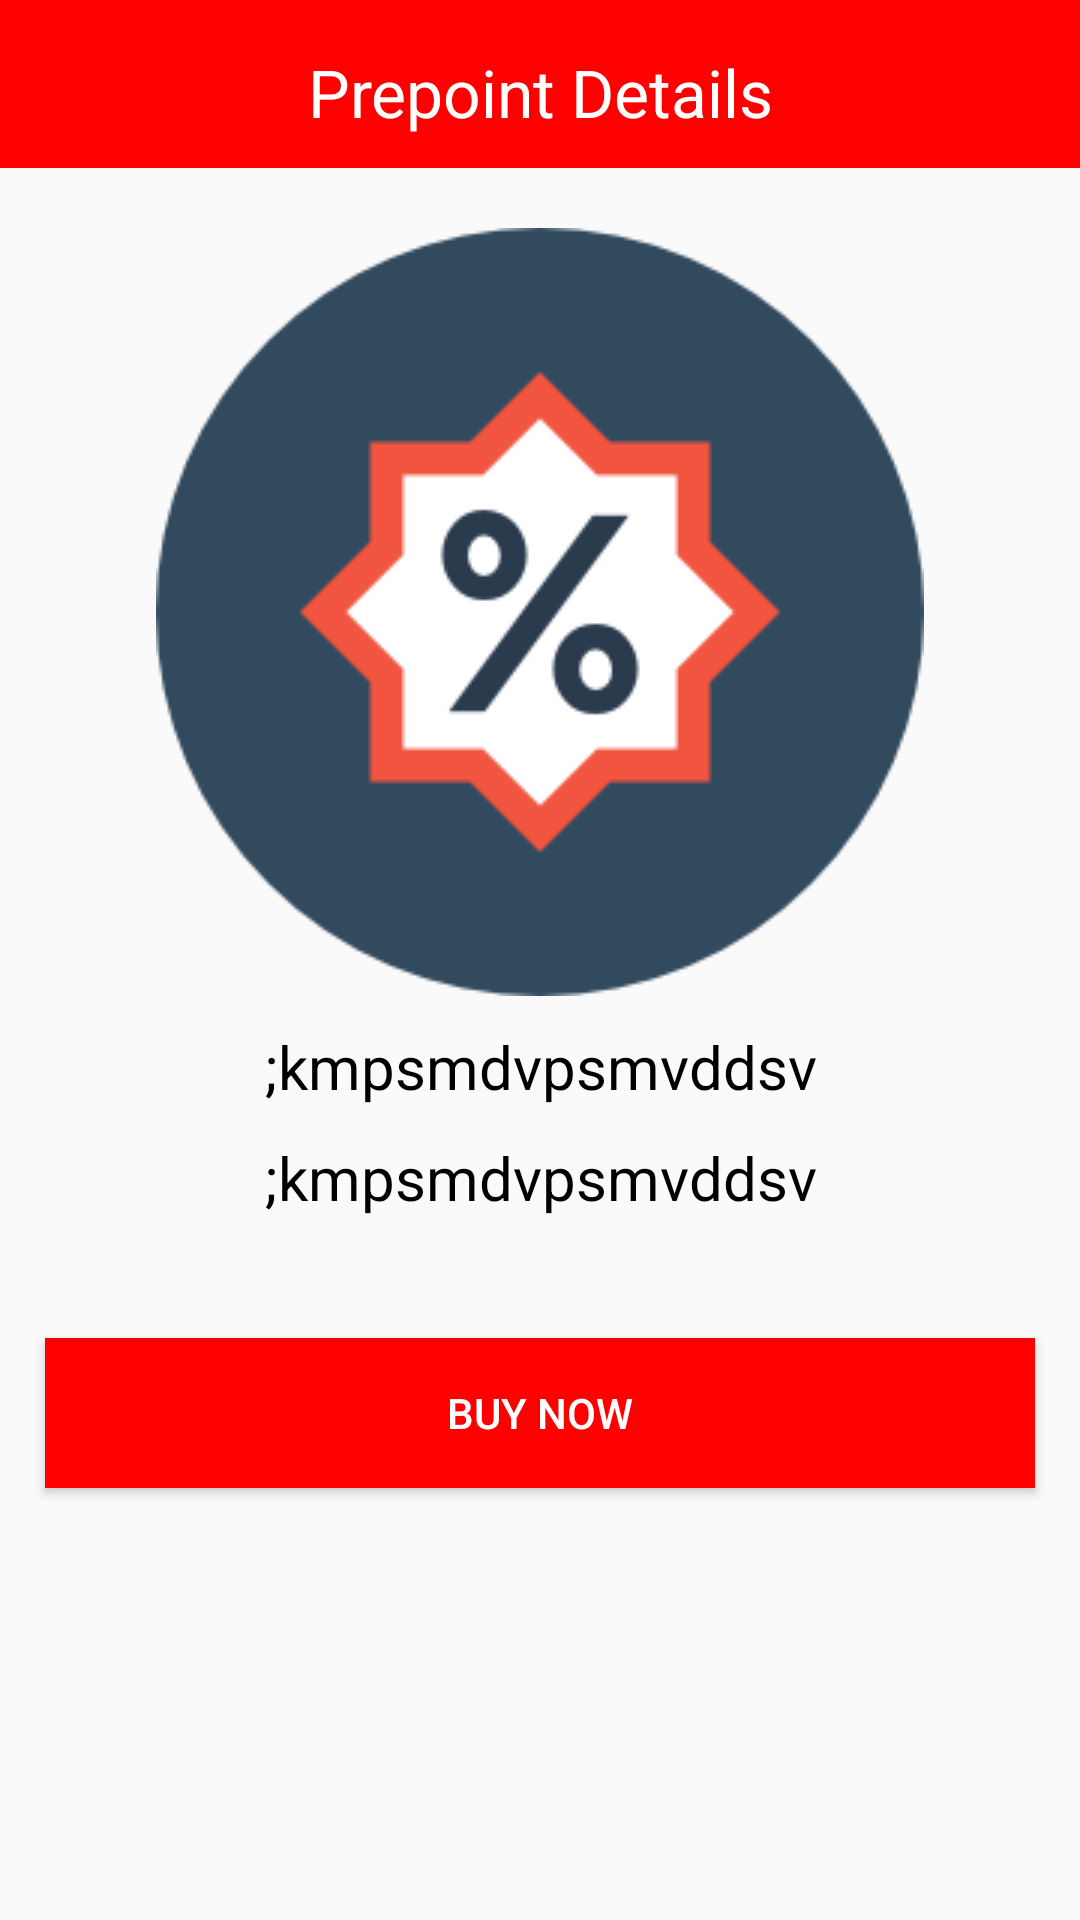

Write the Android layout XML for this screen, with the resource values it uses.
<!-- AndroidManifest.xml: application theme AppTheme -->
<!-- res/layout/activity_points_detail.xml -->
<?xml version="1.0" encoding="utf-8"?>
<LinearLayout xmlns:android="http://schemas.android.com/apk/res/android"
    xmlns:app="http://schemas.android.com/apk/res-auto"
    xmlns:tools="http://schemas.android.com/tools"
    android:layout_width="match_parent"
    android:orientation="vertical"
    android:layout_height="match_parent"
    tools:context="com.lueinfo.bshop.RitsActivity.PointsDetail">

    <RelativeLayout
        android:layout_width="match_parent"
        android:layout_height="?attr/actionBarSize"
        android:background="@color/colorPrimary">
        <ImageView
            android:id="@+id/back_imageverified"
            android:layout_centerVertical="true"
            android:layout_width="wrap_content"
            android:layout_height="wrap_content"
            android:layout_marginLeft="10dp"
            android:src="@drawable/leftarrowed" />
        <TextView
            android:id="@+id/textView1"
            android:layout_width="match_parent"
            android:layout_height="wrap_content"
            android:layout_marginTop="16dp"
            android:text="Prepoint Details"
            android:gravity="center"
            android:textAppearance="?android:attr/textAppearanceLarge"
            android:textColor="#ffffff" />

    </RelativeLayout>


    <ImageView
        android:layout_width="match_parent"
        android:layout_height="wrap_content"
        android:layout_marginTop="20dp"
        android:src="@drawable/percentagefull"/>

    <TextView
        android:layout_width="match_parent"
        android:layout_marginTop="10dp"
        android:text=";kmpsmdvpsmvddsv"
        android:textSize="20dp"
        android:id="@+id/monettxt"
        android:textColor="#000000"
        android:gravity="center"
        android:layout_height="wrap_content" />

    <TextView
        android:layout_width="match_parent"
        android:layout_marginTop="10dp"
        android:text=";kmpsmdvpsmvddsv"
        android:textSize="20dp"
        android:id="@+id/cashpoint"
        android:textColor="#000000"
        android:gravity="center"
        android:layout_height="wrap_content" />

    <Button
        android:id="@+id/bynowbtn"
        android:layout_width="match_parent"
        android:layout_height="50dp"
        android:layout_marginTop="40dp"
        android:textColor="#ffff"
        android:layout_marginRight="15dp"
        android:layout_marginLeft="15dp"
        android:text="Buy Now"
        android:background="@color/colorPrimary"
        />

</LinearLayout>
<!-- resources referenced by this layout -->
<resources>
  <color name="colorPrimary">#ff0000</color>
  <!-- drawable percentagefull: png bitmap (drawable, 6475 bytes) -->
  <style name="AppTheme" parent="Theme.AppCompat.Light.DarkActionBar">
          
          <item name="windowActionBar">false</item>
          <item name="windowNoTitle">true</item>
          <item name="colorPrimary">@color/colorPrimary</item>
          <item name="colorPrimaryDark">@color/colorPrimaryDark</item>
          <item name="colorAccent">@color/colorAccent</item>
      </style>
  <color name="colorPrimaryDark">#282726</color>
  <color name="colorAccent">#cd3333</color>
</resources>
